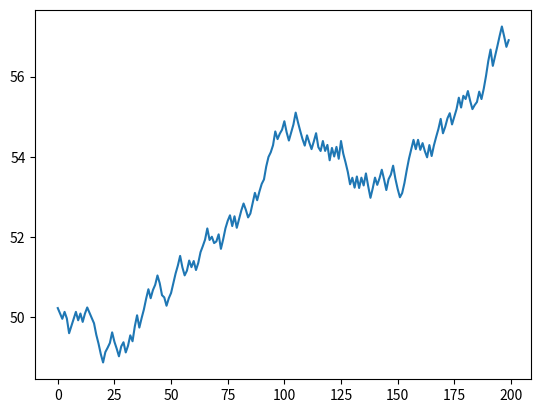

Recreate this plot in Python.
import random
import time

import matplotlib.pyplot as plt

#impact entre -10 et 10

class News:
  def __init__(self, startTick, impact):
    self.startTick = startTick
    self.impact = impact
    self.endTick = startTick + 840


# f(x) = x/((x-0.5)²+0.75) -> fonction d'évolution d'impact des news

def newsEvolution(x):
    x = x/102.5
    return x / ((x - 0.5) ** 2 + 0.75)


def newsImpact(active_news, currentTick):
    final_impact = 0
    for i in range(len(active_news)):
        if active_news[i].endTick > currentTick:
            x = currentTick - active_news[i].startTick
            if i < 3:
                if active_news[i].impact > 0:
                    final_impact += (newsEvolution(x) / 10) \
                                    * (1 + active_news[i].impact/10)*(1-i/3)
                else:
                    final_impact -= (newsEvolution(x) / 10) \
                                    * (1 + (-1*active_news[i].impact)/10)*(1-i/3)

        else:
            active_news.pop()
            return newsImpact(active_news,currentTick)
    return final_impact


"""
note company entre -5 et 5, moins d'impact que l'état du marché
"""


def getGrowthProbability(noteCompany, newsCompany):
    growthProbability = 0.5
    growthProbability += newsCompany
    # console.log("Note Company")
    growthProbability += noteCompany/50
    return growthProbability


def getRand():
    rand = random.randint(0, 100) / 100
    return rand



def randStep(precedentStockPrice, noteCompany, currentTick, active_news):
    stockPrice = precedentStockPrice
    impact = newsImpact(active_news, currentTick)
    growthProbability = getGrowthProbability(noteCompany, impact)
    variation = random.gauss(0.5, 0.15) * precedentStockPrice / 120
    if getRand() < growthProbability:
        stockPrice += variation
    else:
        stockPrice -= variation
    return stockPrice


stockPrice = 50
assetEvolution = []
active_news = []
for i in range(200):
    """if i % 100 == 0:
        active_news.append(News(i, random.randint(-10,10)))"""
    if i == 500:
        active_news.append(News(i, -10))
        active_news.append(News(i, -10))
        active_news.append(News(i, -10))
    if i < 2000:
        stockPrice = randStep(stockPrice, 5, i, active_news)
    else:
        stockPrice = randStep(stockPrice, 0, i, active_news)
    assetEvolution.append(stockPrice)

plt.plot(assetEvolution)
plt.show()


